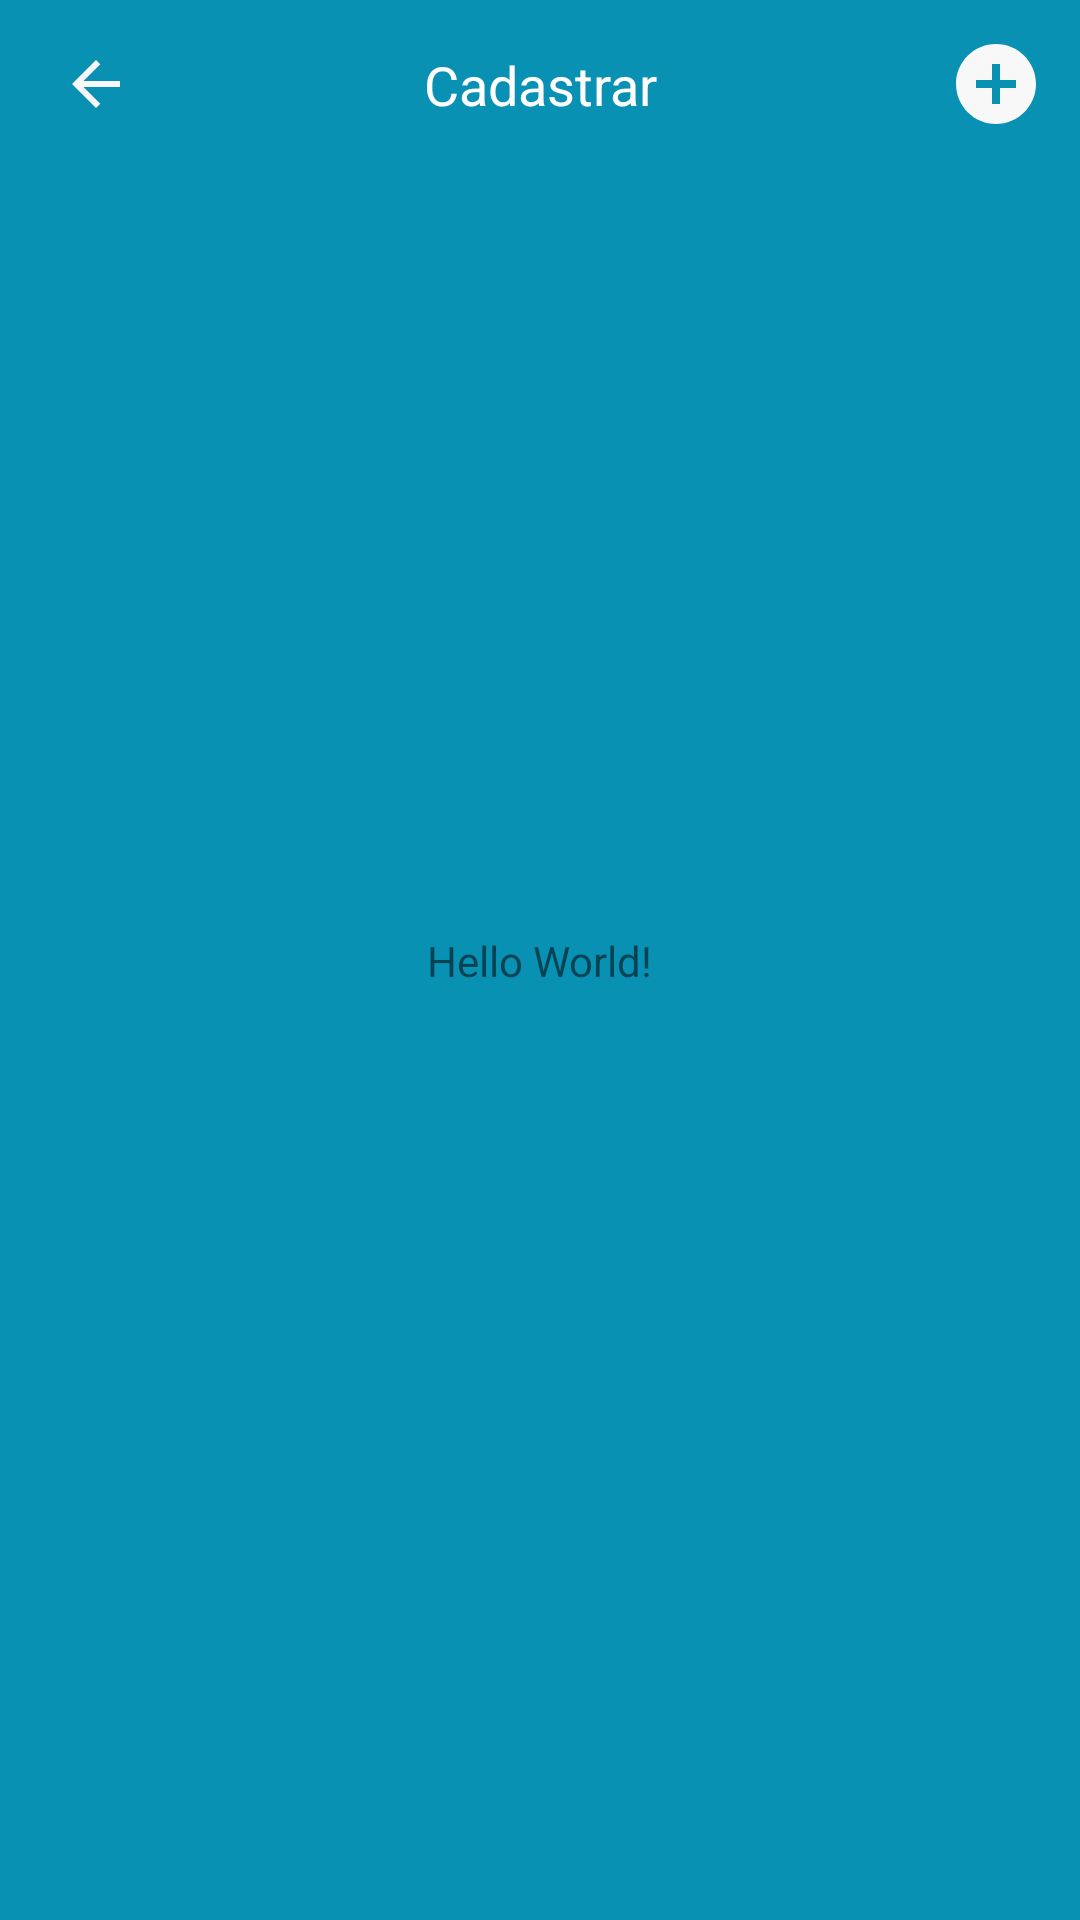

Reconstruct the res/layout file that produces this screen, plus the resources it refers to.
<!-- AndroidManifest.xml: application theme Theme.HouseForSeasson -->
<!-- res/layout/activity_main.xml -->
<?xml version="1.0" encoding="utf-8"?>
<androidx.constraintlayout.widget.ConstraintLayout xmlns:android="http://schemas.android.com/apk/res/android"
    xmlns:app="http://schemas.android.com/apk/res-auto"
    xmlns:tools="http://schemas.android.com/tools"
    android:layout_width="match_parent"
    android:layout_height="match_parent"
    android:background="@color/bg_primary"
    tools:context=".activitys.MainActivity">

    <include
        layout="@layout/toolbar_goback"
        android:id="@+id/main_toolbar"
        app:layout_constraintTop_toTopOf="parent"
        app:layout_constraintStart_toStartOf="parent"
        app:layout_constraintEnd_toEndOf="parent"
        />

    <ImageButton
        android:id="@+id/main_btn_addannouncement"
        android:layout_width="wrap_content"
        android:layout_height="wrap_content"
        android:src="@drawable/ic_add"
        app:layout_constraintTop_toTopOf="@id/main_toolbar"
        app:layout_constraintEnd_toEndOf="@id/main_toolbar"
        app:layout_constraintBottom_toBottomOf="@id/main_toolbar"
        android:layout_marginEnd="12dp"
        android:background="@android:color/transparent"
        />

    <TextView
        android:layout_width="wrap_content"
        android:layout_height="wrap_content"
        android:text="Hello World!"
        app:layout_constraintBottom_toBottomOf="parent"
        app:layout_constraintEnd_toEndOf="parent"
        app:layout_constraintStart_toStartOf="parent"
        app:layout_constraintTop_toTopOf="parent" />

</androidx.constraintlayout.widget.ConstraintLayout>
<!-- res/layout/toolbar_goback.xml (included above) -->
<?xml version="1.0" encoding="utf-8"?>
<androidx.constraintlayout.widget.ConstraintLayout xmlns:android="http://schemas.android.com/apk/res/android"
    android:layout_width="match_parent"
    xmlns:app="http://schemas.android.com/apk/res-auto"
    android:background="@color/bg_primary"
    android:layout_height="?actionBarSize">

    <ImageButton
        android:id="@+id/toolbar_btn_goback"
        app:layout_constraintTop_toTopOf="parent"
        app:layout_constraintStart_toStartOf="parent"
        app:layout_constraintBottom_toBottomOf="parent"
        android:layout_width="wrap_content"
        android:layout_height="wrap_content"
        android:src="@drawable/ic_goback_white"
        android:padding="12dp"
        android:background="@android:color/transparent"
        android:layout_marginStart="8dp"
        android:translationZ="10dp"
        />

    <TextView
        android:id="@+id/toolbar_txt_title"
        app:layout_constraintTop_toTopOf="@+id/toolbar_btn_goback"
        app:layout_constraintBottom_toBottomOf="@+id/toolbar_btn_goback"
        app:layout_constraintEnd_toEndOf="parent"
        app:layout_constraintStart_toStartOf="parent"
        android:layout_width="wrap_content"
        android:layout_height="wrap_content"
        android:textColor="@color/white"
        android:text="Cadastrar"
        android:padding="12dp"
        android:textSize="18sp"
        />

</androidx.constraintlayout.widget.ConstraintLayout>
<!-- resources referenced by this layout -->
<resources>
  <color name="bg_primary">#0891b2</color>
  <color name="white">#FFFFFFFF</color>
  <!-- drawable ic_add (drawable) -->
  <vector android:height="32dp" android:tint="#F8F8F8"
      android:viewportHeight="24" android:viewportWidth="24"
      android:width="32dp" xmlns:android="http://schemas.android.com/apk/res/android">
      <path android:fillColor="@android:color/white" android:pathData="M12,2C6.48,2 2,6.48 2,12s4.48,10 10,10 10,-4.48 10,-10S17.52,2 12,2zM17,13h-4v4h-2v-4L7,13v-2h4L11,7h2v4h4v2z"/>
  </vector>
  <!-- drawable ic_goback_white (drawable-v24) -->
  <vector android:height="24dp" android:tint="#f8f8f8"
      android:viewportHeight="24" android:viewportWidth="24"
      android:width="24dp" xmlns:android="http://schemas.android.com/apk/res/android">
      <path android:fillColor="@android:color/white" android:pathData="M20,11H7.83l5.59,-5.59L12,4l-8,8 8,8 1.41,-1.41L7.83,13H20v-2z"/>
  </vector>
  <style name="Theme.HouseForSeasson" parent="Theme.MaterialComponents.DayNight.DarkActionBar">
          
          <item name="colorPrimary">@color/purple_500</item>
          <item name="colorPrimaryVariant">@color/purple_700</item>
          <item name="colorOnPrimary">@color/white</item>
          
          <item name="colorSecondary">@color/teal_200</item>
          <item name="colorSecondaryVariant">@color/teal_700</item>
          <item name="colorOnSecondary">@color/black</item>
          
          <item name="android:statusBarColor" tools:targetApi="l">?attr/colorPrimaryVariant</item>
          
      </style>
  <color name="purple_500">#FF6200EE</color>
  <color name="purple_700">#FF3700B3</color>
  <color name="teal_200">#FF03DAC5</color>
  <color name="teal_700">#FF018786</color>
  <color name="black">#FF000000</color>
</resources>
